Run: headless pygame with SDL's dummy video driver; simulated clock (each Clock.tick advances the game by its frame time, no real sleeping); random seed 0; keys injected as events and as key.get_pressed() state; mouse plan: one left click at the window centre at the start of phase 2, then a move to the lower-right quarter at the start of phase 3.
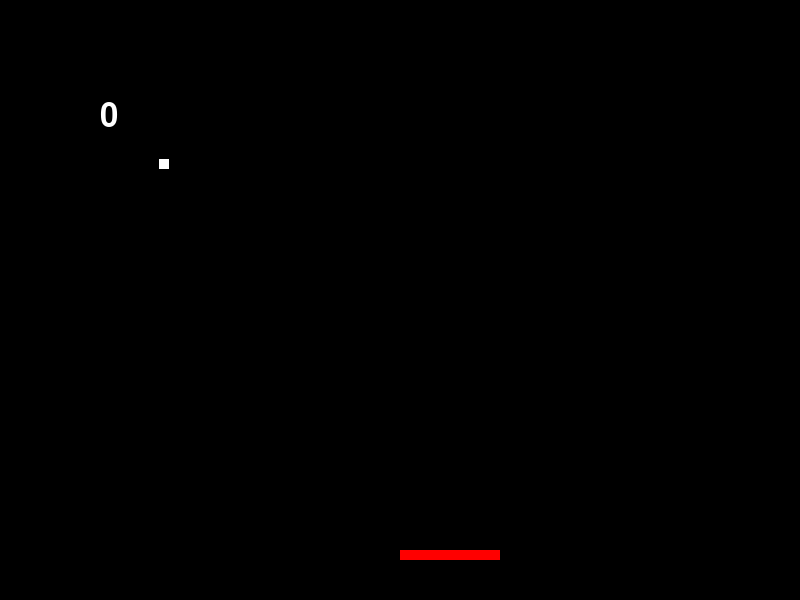
Frame 1 of 4 · flips 1–60 · no input
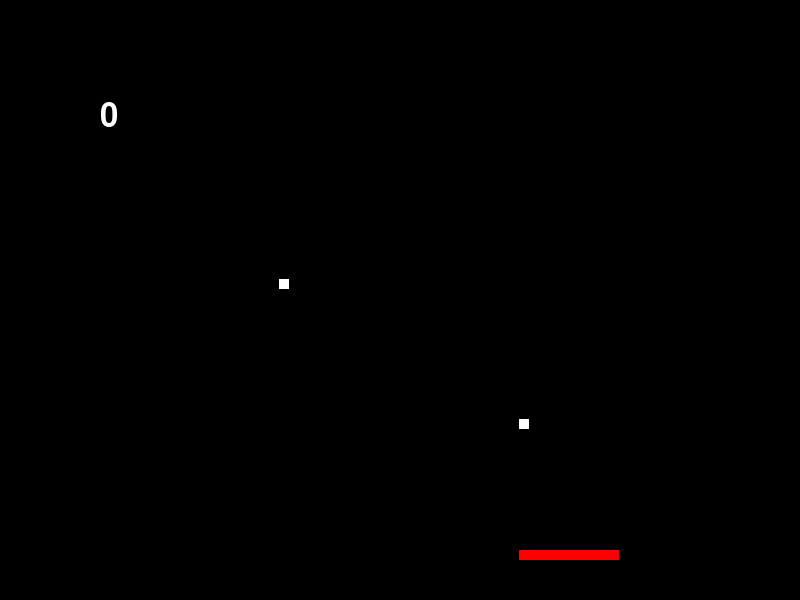
Frame 2 of 4 · flips 61–180 · clicked the window centre · tapped SPACE, RETURN · held RIGHT (→), D
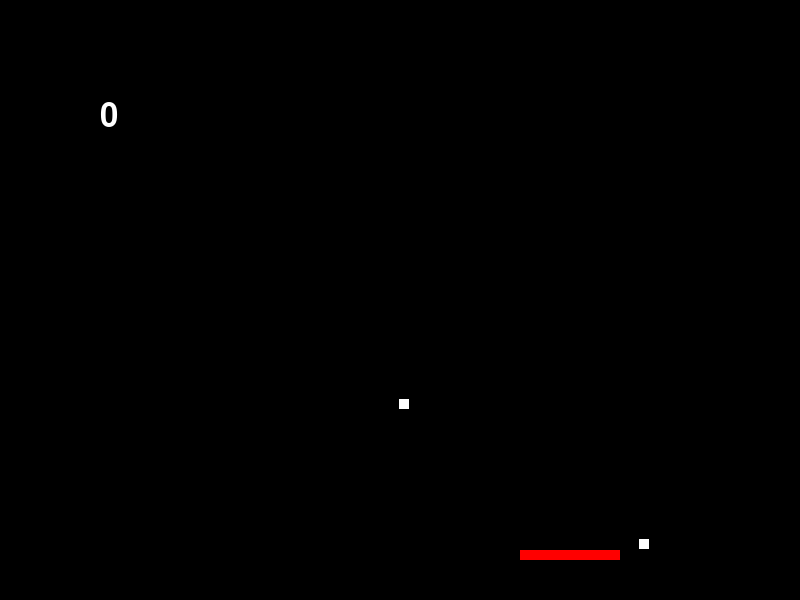
Frame 3 of 4 · flips 181–300 · moved the mouse to the lower-right quarter · held DOWN (↓), S
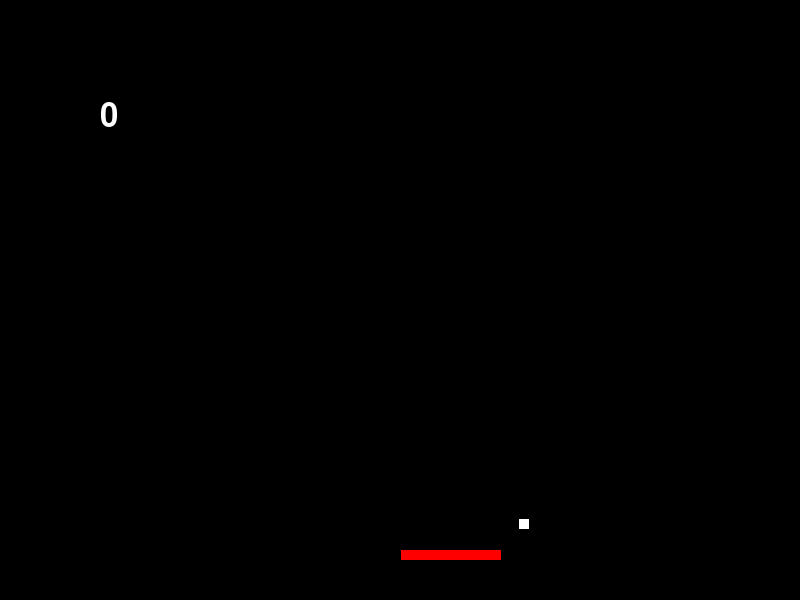
Frame 4 of 4 · flips 301–420 · held LEFT (←), A, UP (↑), W

The pygame program that drew these frames:

import pygame
import sys

pygame.init()
surface = pygame.display.set_mode((800,600))
mouse = pygame.mouse.get_pos()
#blank = pygame.draw.circle(surface,) ######################## here
class Pair:
    def __init__(self, x, y):
        self.x = x
        self.y = y
    def __add__(self, other):
        new_x = self.x + other.x
        new_y = self.y + other.y
        return Pair(new_x, new_y)

class Particle:
    def __init__(self, rect, velocity):
        self.rect = rect
        self.velocity = velocity
    def move(self, surface):
        self.rect.move_ip(self.velocity.x, self.velocity.y)

        if self.rect.right > surface.get_width() or self.rect.left < 0:
            self.velocity.x = -self.velocity.x
        if self.rect.top < 0:
            self.velocity.y = - self.velocity.y
    def display(self):
        pygame.draw.rect(surface, (255,255,255), self.rect)

a = pygame.Rect(100,100,10,10)
p = Particle(a, Pair(1,1))
particles = [p]
b = pygame.Rect(400,550,100,10)

counter = 0
font = pygame.font.Font(None, 48)

while True:
    for event in pygame.event.get():
        if event.type == pygame.QUIT:
            pygame.display.quit()
            sys.exit()
        elif event.type == pygame.MOUSEBUTTONDOWN:
            click = pygame.mouse.get_pos()
            r = pygame.Rect(click, (10,10))
            p2 = Particle(r, Pair(1, 1))
            particles.append(p2)
    surface.fill((0, 0, 0))
    # paddle
    text = font.render(str(counter), True, (255, 255, 255))
    surface.blit(text, (100, 100))

    pygame.draw.rect(surface, (255,0,0), b)
    key = pygame.key.get_pressed()
    if key[pygame.K_RIGHT]:
        b.move_ip(1,0)
    if key[pygame.K_LEFT]:
        b.move_ip(-1,0)
    """
    pygame.event.get()
    click = pygame.mouse.get_pressed()
    if click[0]:
            r = pygame.Rect(mouse[0], mouse[1], 10,10)
            p2 = Particle(r, a_vel)
            particles.append(p2) """
    for p in particles:
        p.display()
        p.move(surface)
        if p.rect.colliderect(b):
            p.velocity.y = - p.velocity.y
            counter += 1

#        if p.rect.bottom > surface.get_height():
#            particles.remove(p)
    #tmplist = []
    #for p in particles:
        # is particle out of screen?
    #particles = tmplist

    if not particles:
        pygame.display.quit()
        sys.exit()
    pygame.display.update()
